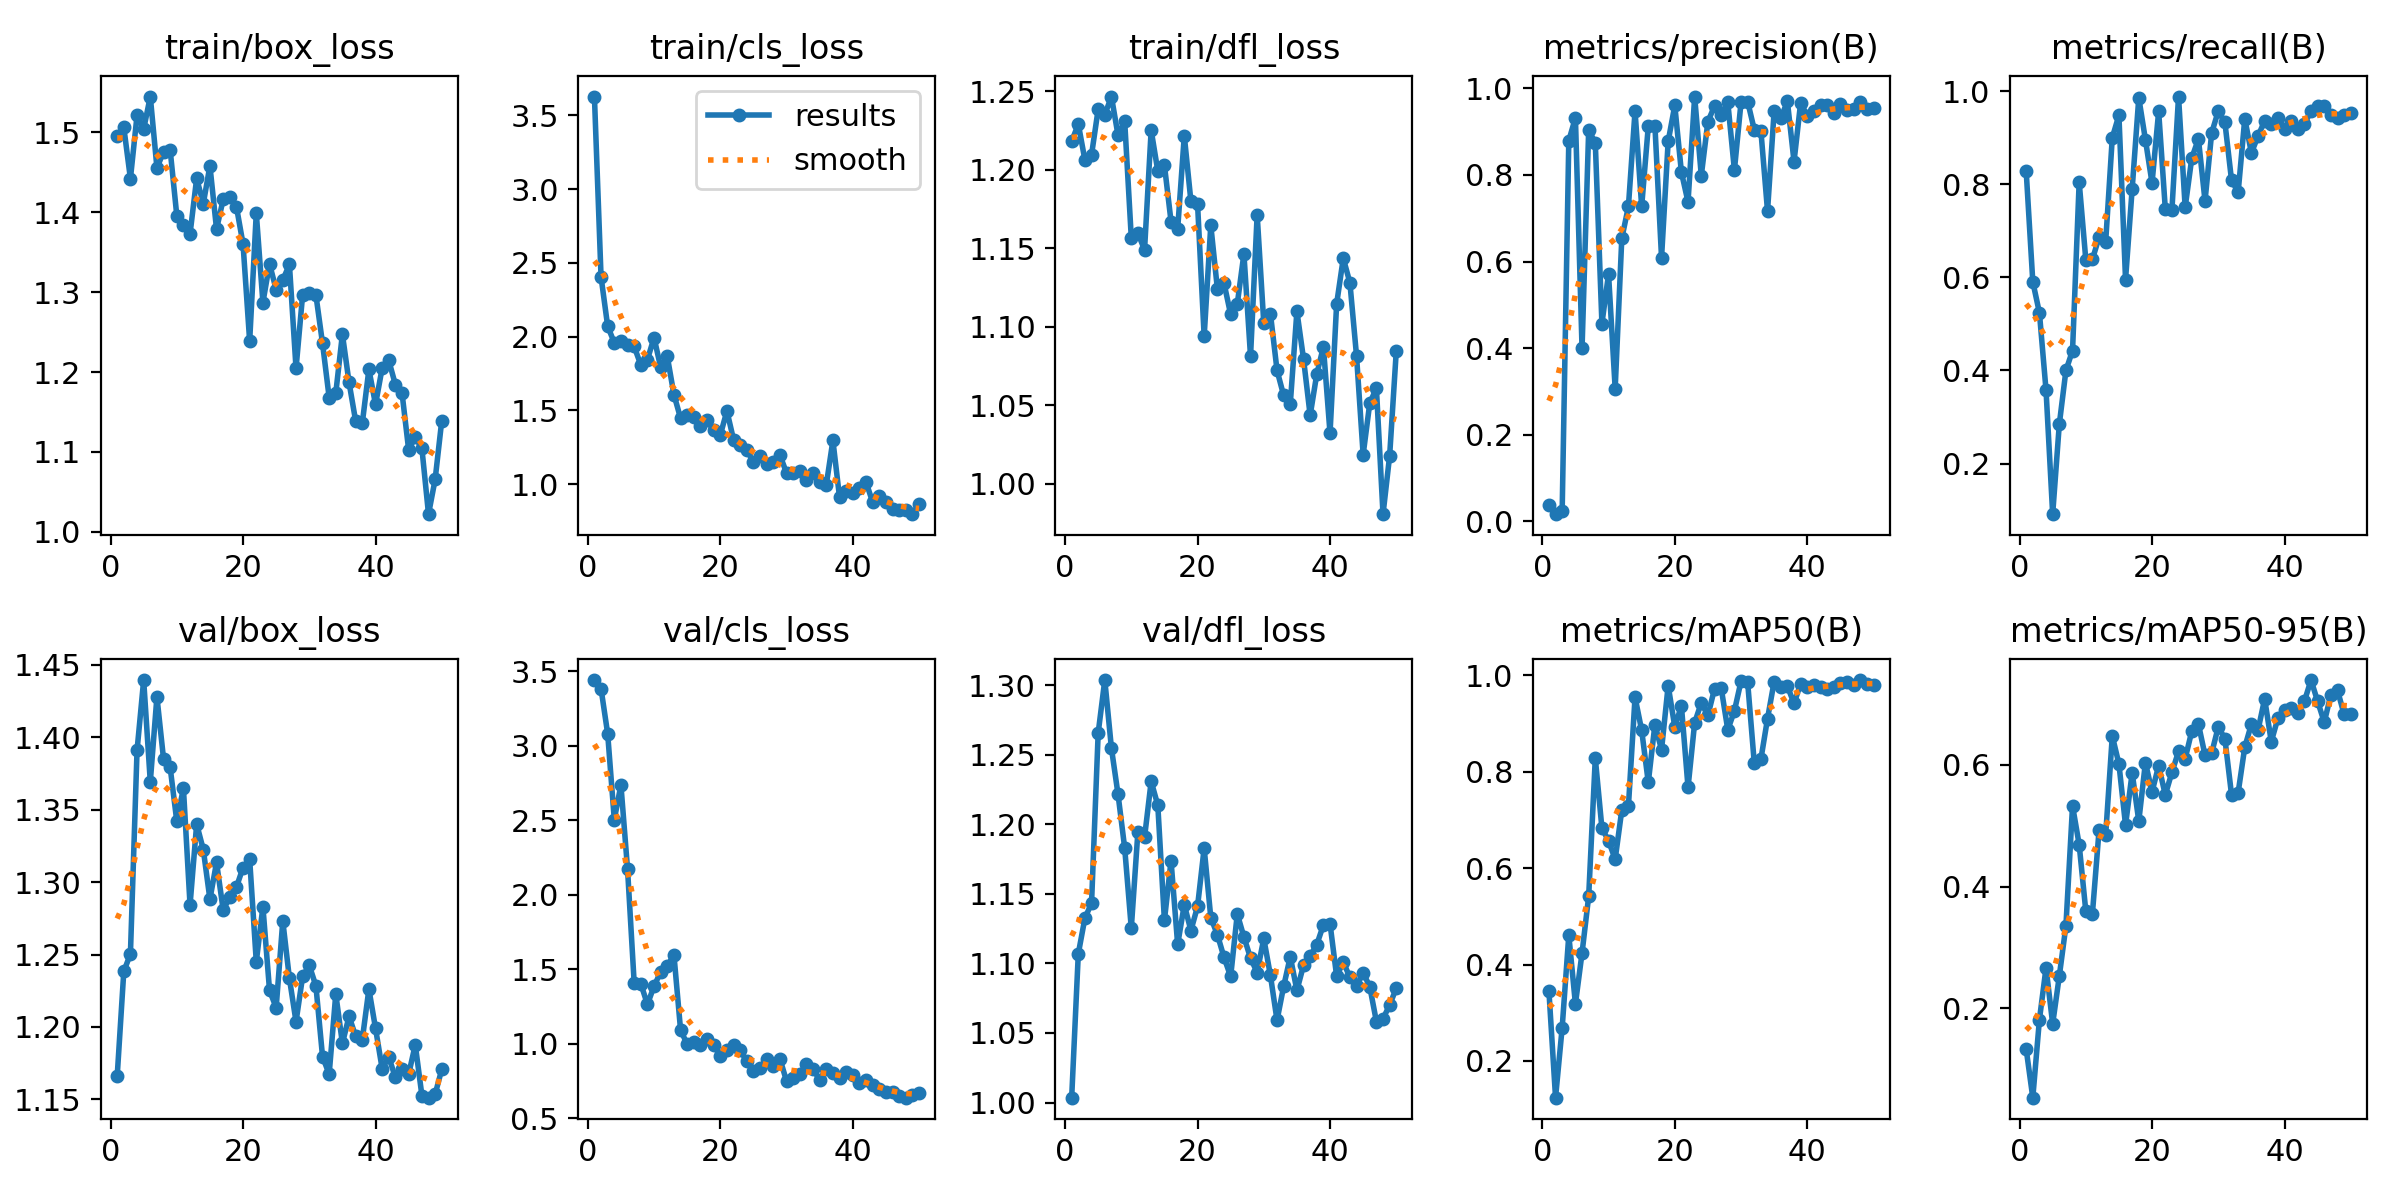

Values plotted in this chart, from the file beside it:
epoch, train/box_loss, train/cls_loss, train/dfl_loss, metrics/precision(B), metrics/recall(B), metrics/mAP50(B), metrics/mAP50-95(B), val/box_loss, val/cls_loss, val/dfl_loss, lr/pg0, lr/pg1, lr/pg2
1, 1.495, 3.627, 1.218, 0.03687, 0.8286, 0.345, 0.1329, 1.166, 3.442, 1.004, 0.0002572, 0.0002572, 0.0002572
2, 1.506, 2.405, 1.229, 0.01637, 0.5905, 0.1239, 0.053, 1.238, 3.384, 1.107, 0.0005183, 0.0005183, 0.0005183
3, 1.442, 2.071, 1.206, 0.02395, 0.5238, 0.2693, 0.1812, 1.25, 3.082, 1.133, 0.0007686, 0.0007686, 0.0007686
4, 1.522, 1.958, 1.21, 0.8791, 0.3571, 0.4611, 0.2666, 1.391, 2.506, 1.143, 0.001008, 0.001008, 0.001008
5, 1.504, 1.973, 1.238, 0.9321, 0.09138, 0.3184, 0.1743, 1.44, 2.738, 1.266, 0.001237, 0.001237, 0.001237
6, 1.545, 1.946, 1.235, 0.3996, 0.2843, 0.4241, 0.2526, 1.369, 2.174, 1.304, 0.001288, 0.001288, 0.001288
7, 1.456, 1.933, 1.247, 0.9034, 0.4, 0.5415, 0.3354, 1.428, 1.41, 1.255, 0.001288, 0.001288, 0.001288
8, 1.476, 1.808, 1.222, 0.8744, 0.4429, 0.8283, 0.5326, 1.385, 1.405, 1.221, 0.001259, 0.001259, 0.001259
9, 1.478, 1.844, 1.231, 0.4567, 0.8048, 0.6829, 0.4688, 1.379, 1.266, 1.183, 0.001231, 0.001231, 0.001231
10, 1.396, 1.993, 1.157, 0.5711, 0.6381, 0.6569, 0.3599, 1.342, 1.388, 1.125, 0.001203, 0.001203, 0.001203
11, 1.384, 1.792, 1.16, 0.3065, 0.6387, 0.6185, 0.3556, 1.365, 1.483, 1.195, 0.001174, 0.001174, 0.001174
12, 1.373, 1.866, 1.149, 0.6533, 0.686, 0.7206, 0.4921, 1.284, 1.523, 1.19, 0.001146, 0.001146, 0.001146
13, 1.443, 1.607, 1.225, 0.7272, 0.6762, 0.7286, 0.4844, 1.34, 1.599, 1.231, 0.001118, 0.001118, 0.001118
14, 1.411, 1.448, 1.199, 0.9476, 0.9, 0.9548, 0.6474, 1.323, 1.095, 1.214, 0.001089, 0.001089, 0.001089
15, 1.458, 1.471, 1.203, 0.7272, 0.9482, 0.8862, 0.6015, 1.288, 0.9977, 1.131, 0.001061, 0.001061, 0.001061
16, 1.379, 1.455, 1.167, 0.9126, 0.5952, 0.7781, 0.5008, 1.314, 1.015, 1.174, 0.001033, 0.001033, 0.001033
17, 1.416, 1.393, 1.162, 0.9142, 0.7899, 0.8979, 0.5869, 1.281, 0.9959, 1.114, 0.001005, 0.001005, 0.001005
18, 1.419, 1.435, 1.222, 0.6087, 0.9857, 0.846, 0.5074, 1.289, 1.032, 1.142, 0.0009763, 0.0009763, 0.0009763
19, 1.407, 1.366, 1.18, 0.8776, 0.8957, 0.9788, 0.6036, 1.296, 0.9936, 1.124, 0.000948, 0.000948, 0.000948
20, 1.36, 1.333, 1.178, 0.9605, 0.8026, 0.8933, 0.5557, 1.31, 0.9173, 1.141, 0.0009197, 0.0009197, 0.0009197
21, 1.239, 1.497, 1.094, 0.8064, 0.9563, 0.9369, 0.5985, 1.316, 0.9561, 1.183, 0.0008914, 0.0008914, 0.0008914
22, 1.399, 1.302, 1.165, 0.7375, 0.7474, 0.7676, 0.5506, 1.245, 0.9949, 1.133, 0.0008631, 0.0008631, 0.0008631
23, 1.287, 1.263, 1.124, 0.9811, 0.7447, 0.9018, 0.5877, 1.283, 0.9569, 1.121, 0.0008348, 0.0008348, 0.0008348
24, 1.335, 1.232, 1.128, 0.7985, 0.9883, 0.9432, 0.6219, 1.225, 0.8846, 1.104, 0.0008065, 0.0008065, 0.0008065
25, 1.303, 1.15, 1.108, 0.9234, 0.7504, 0.917, 0.6101, 1.213, 0.8152, 1.091, 0.0007782, 0.0007782, 0.0007782
26, 1.315, 1.188, 1.115, 0.9591, 0.8562, 0.9723, 0.6554, 1.273, 0.839, 1.135, 0.0007499, 0.0007499, 0.0007499
27, 1.335, 1.135, 1.146, 0.9392, 0.8973, 0.9745, 0.6671, 1.234, 0.9013, 1.119, 0.0007216, 0.0007216, 0.0007216
28, 1.205, 1.148, 1.081, 0.9682, 0.7641, 0.8873, 0.6156, 1.204, 0.8508, 1.104, 0.0006934, 0.0006934, 0.0006934
29, 1.297, 1.198, 1.171, 0.8113, 0.9101, 0.9263, 0.6191, 1.235, 0.9011, 1.093, 0.0006651, 0.0006651, 0.0006651
30, 1.298, 1.076, 1.102, 0.9678, 0.9571, 0.988, 0.6624, 1.242, 0.7507, 1.118, 0.0006368, 0.0006368, 0.0006368
31, 1.296, 1.077, 1.108, 0.9696, 0.9327, 0.9857, 0.6428, 1.228, 0.7685, 1.091, 0.0006085, 0.0006085, 0.0006085
32, 1.236, 1.092, 1.072, 0.9044, 0.8088, 0.8182, 0.5509, 1.179, 0.7978, 1.059, 0.0005802, 0.0005802, 0.0005802
33, 1.168, 1.026, 1.056, 0.9017, 0.7828, 0.8264, 0.5544, 1.167, 0.8685, 1.083, 0.0005519, 0.0005519, 0.0005519
34, 1.174, 1.076, 1.051, 0.7167, 0.9407, 0.9104, 0.629, 1.223, 0.8323, 1.105, 0.0005236, 0.0005236, 0.0005236
35, 1.247, 1.015, 1.11, 0.9477, 0.8672, 0.9873, 0.6668, 1.189, 0.7582, 1.081, 0.0004953, 0.0004953, 0.0004953
36, 1.187, 0.9955, 1.079, 0.9315, 0.9035, 0.977, 0.6571, 1.207, 0.8317, 1.099, 0.000467, 0.000467, 0.000467
37, 1.139, 1.296, 1.044, 0.9697, 0.9359, 0.9777, 0.7084, 1.194, 0.8081, 1.105, 0.0004387, 0.0004387, 0.0004387
38, 1.136, 0.9118, 1.07, 0.8309, 0.9286, 0.9419, 0.6381, 1.191, 0.7736, 1.113, 0.0004104, 0.0004104, 0.0004104
39, 1.203, 0.955, 1.087, 0.9669, 0.9429, 0.9829, 0.6766, 1.226, 0.8133, 1.128, 0.0003821, 0.0003821, 0.0003821
40, 1.159, 0.9391, 1.032, 0.9364, 0.9187, 0.9757, 0.6894, 1.199, 0.7931, 1.129, 0.0003538, 0.0003538, 0.0003538
41, 1.205, 0.9765, 1.115, 0.9484, 0.9357, 0.9795, 0.694, 1.171, 0.7409, 1.091, 0.0003255, 0.0003255, 0.0003255
42, 1.214, 1.015, 1.144, 0.9624, 0.9189, 0.9761, 0.6847, 1.179, 0.7571, 1.101, 0.0002972, 0.0002972, 0.0002972
43, 1.184, 0.8779, 1.128, 0.9607, 0.9286, 0.9719, 0.7046, 1.165, 0.7262, 1.09, 0.0002689, 0.0002689, 0.0002689
44, 1.174, 0.9169, 1.081, 0.9425, 0.958, 0.976, 0.7393, 1.171, 0.6977, 1.084, 0.0002406, 0.0002406, 0.0002406
45, 1.103, 0.8788, 1.018, 0.9635, 0.9678, 0.9851, 0.7042, 1.167, 0.6799, 1.093, 0.0002124, 0.0002124, 0.0002124
46, 1.118, 0.8289, 1.051, 0.9511, 0.9671, 0.9868, 0.67, 1.188, 0.6803, 1.083, 0.0001841, 0.0001841, 0.0001841
47, 1.104, 0.8241, 1.061, 0.9525, 0.9492, 0.9796, 0.7154, 1.153, 0.6488, 1.058, 0.0001558, 0.0001558, 0.0001558
48, 1.022, 0.8242, 0.9806, 0.9684, 0.9429, 0.9904, 0.7223, 1.151, 0.6395, 1.06, 0.0001275, 0.0001275, 0.0001275
49, 1.066, 0.797, 1.018, 0.9534, 0.9494, 0.982, 0.6827, 1.153, 0.6552, 1.07, 9.9173e-05, 9.9173e-05, 9.9173e-05
50, 1.139, 0.8655, 1.084, 0.9556, 0.9535, 0.98, 0.6842, 1.171, 0.6731, 1.082, 7.0878e-05, 7.0878e-05, 7.0878e-05
